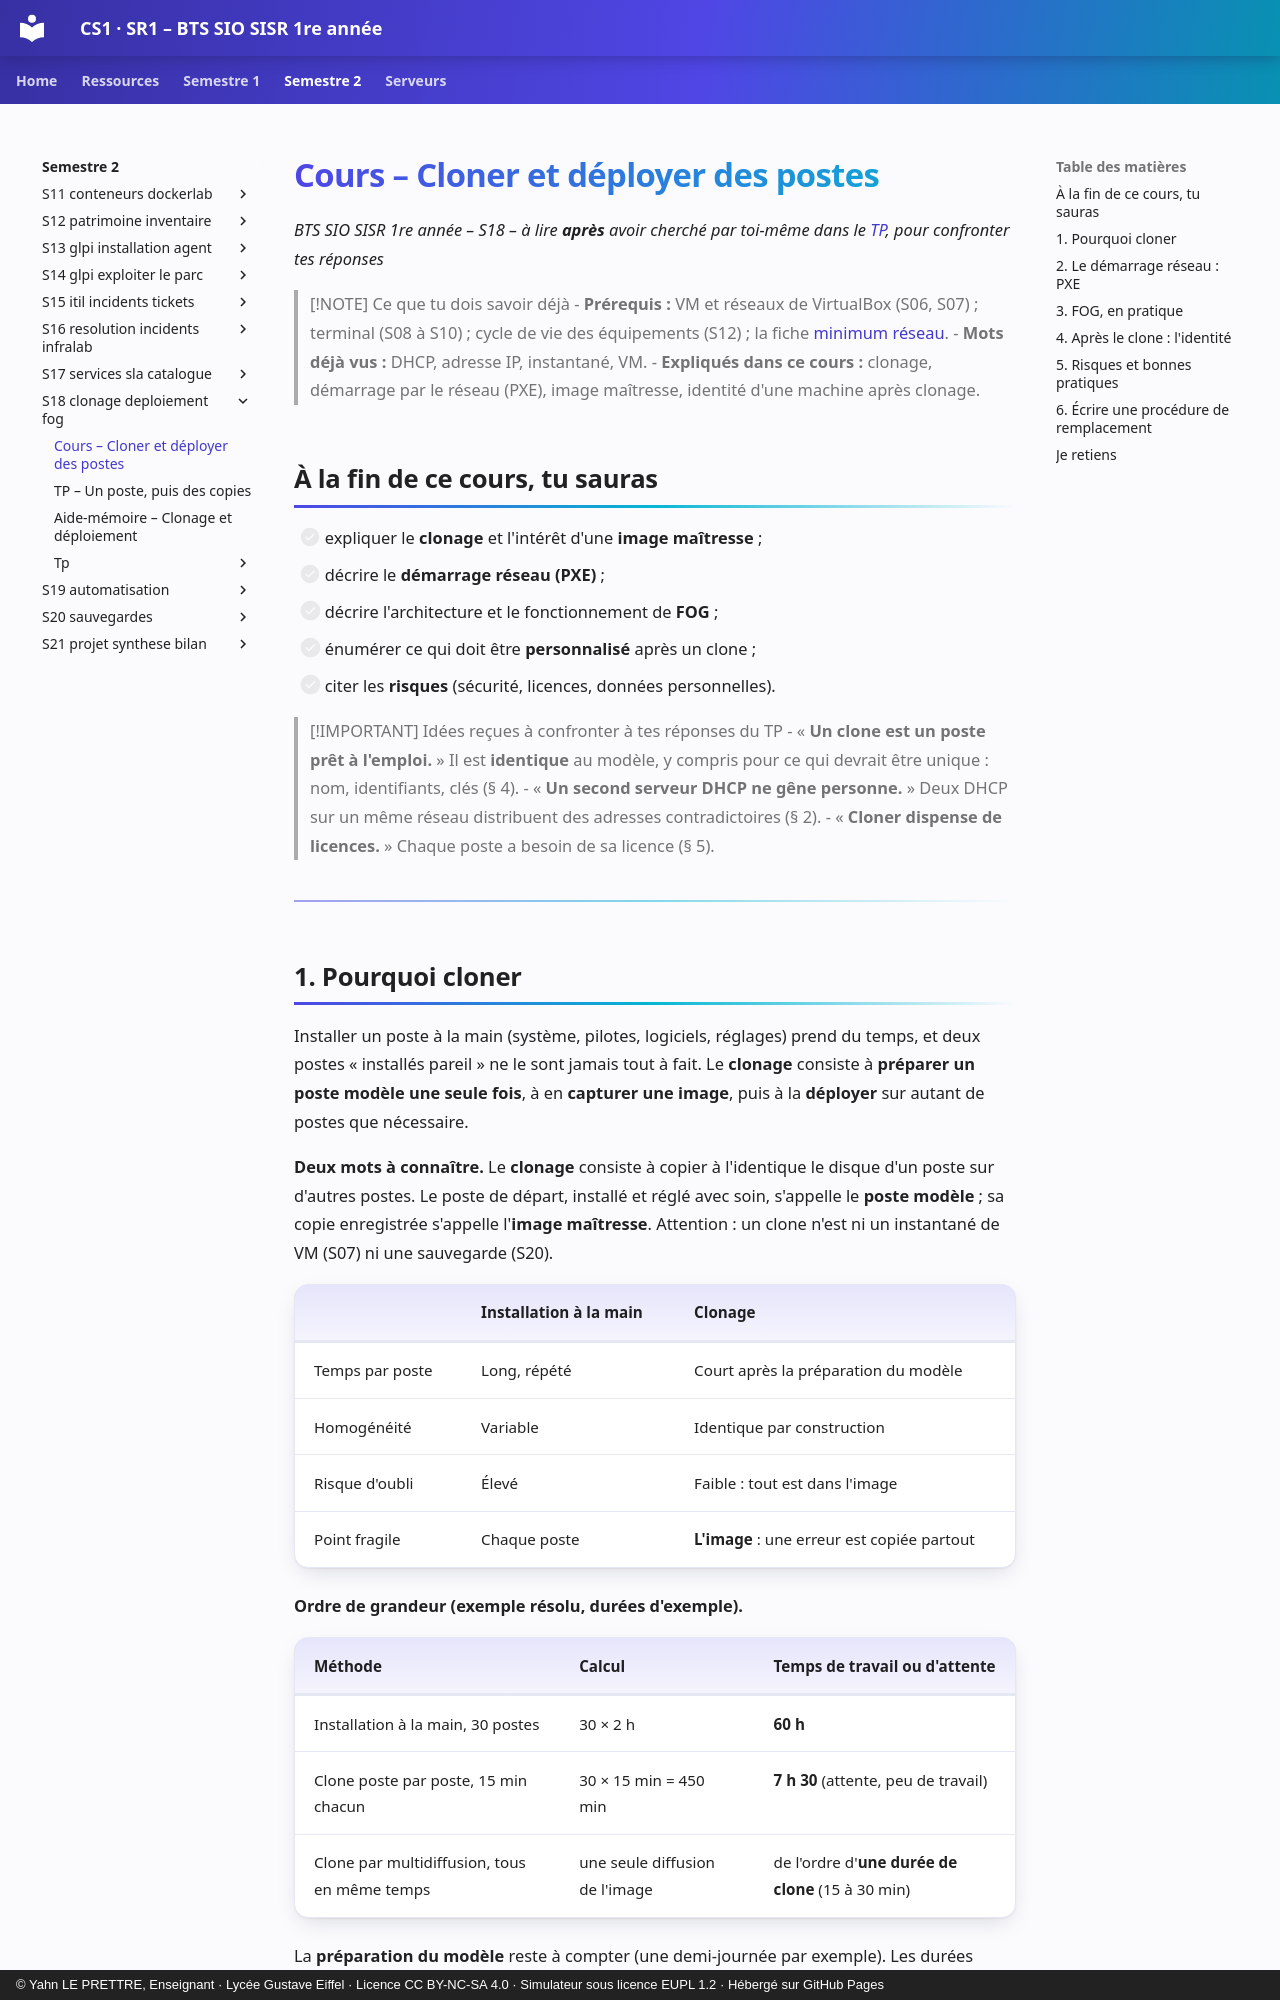

repository: YahnLP/BTS-SIO1-gustave-eiffel · page: semestre-2/S18-clonage-deploiement-fog/01-cours/index.html · generator: mkdocs · copyright: © Yahn LE PRETTRE, Enseignant · Lycée Gustave Eiffel · Licence CC BY-NC-SA 4.0 · Simulateur sous licence EUPL 1.2 · Hébergé sur GitHub Pages

# Cours – Cloner et déployer des postes

*BTS SIO SISR 1re année – S18 – à lire **après** avoir cherché par toi-même dans le [TP](02-tp.md), pour confronter tes réponses*

> [!NOTE] Ce que tu dois savoir déjà
> - **Prérequis :** VM et réseaux de VirtualBox (S06, S07) ; terminal (S08 à S10) ; cycle de vie des équipements (S12) ; la fiche [minimum réseau](../../ressources/minimum-reseau.md).
> - **Mots déjà vus :** DHCP, adresse IP, instantané, VM.
> - **Expliqués dans ce cours :** clonage, démarrage par le réseau (PXE), image maîtresse, identité d'une machine après clonage.

## À la fin de ce cours, tu sauras

- [ ] expliquer le **clonage** et l'intérêt d'une **image maîtresse** ;
- [ ] décrire le **démarrage réseau (PXE)** ;
- [ ] décrire l'architecture et le fonctionnement de **FOG** ;
- [ ] énumérer ce qui doit être **personnalisé** après un clone ;
- [ ] citer les **risques** (sécurité, licences, données personnelles).

> [!IMPORTANT] Idées reçues à confronter à tes réponses du TP
> - « **Un clone est un poste prêt à l'emploi.** » Il est **identique** au modèle, y compris pour ce qui devrait être unique : nom, identifiants, clés (§ 4).
> - « **Un second serveur DHCP ne gêne personne.** » Deux DHCP sur un même réseau distribuent des adresses contradictoires (§ 2).
> - « **Cloner dispense de licences.** » Chaque poste a besoin de sa licence (§ 5).

---

## 1. Pourquoi cloner

Installer un poste à la main (système, pilotes, logiciels, réglages) prend du temps, et deux postes « installés pareil » ne le sont jamais tout à fait. Le **clonage** consiste à **préparer un poste modèle une seule fois**, à en **capturer une image**, puis à la **déployer** sur autant de postes que nécessaire.

**Deux mots à connaître.** Le **clonage** consiste à copier à l'identique le disque d'un poste sur d'autres postes. Le poste de départ, installé et réglé avec soin, s'appelle le **poste modèle** ; sa copie enregistrée s'appelle l'**image maîtresse**. Attention : un clone n'est ni un instantané de VM (S07) ni une sauvegarde (S20).

| | Installation à la main | Clonage |
|---|---|---|
| Temps par poste | Long, répété | Court après la préparation du modèle |
| Homogénéité | Variable | Identique par construction |
| Risque d'oubli | Élevé | Faible : tout est dans l'image |
| Point fragile | Chaque poste | **L'image** : une erreur est copiée partout |

**Ordre de grandeur (exemple résolu, durées d'exemple).**

| Méthode | Calcul | Temps de travail ou d'attente |
|---|---|---|
| Installation à la main, 30 postes | 30 × 2 h | **60 h** |
| Clone poste par poste, 15 min chacun | 30 × 15 min = 450 min | **7 h 30** (attente, peu de travail) |
| Clone par multidiffusion, tous en même temps | une seule diffusion de l'image | de l'ordre d'**une durée de clone** (15 à 30 min) |

La **préparation du modèle** reste à compter (une demi-journée par exemple). Les durées réelles dépendent du réseau, des disques et de la taille de l'image : ce sont des **ordres de grandeur**, à mesurer dans le TP.

**Je vérifie.** Pourquoi le gain du clonage n'est-il pas « 60 h contre 0 h » ?

<details markdown="1">
<summary>Voir la réponse</summary>

Parce qu'il faut **préparer et tester le modèle**, installer le serveur et vérifier les postes après déploiement. Le gain est réel quand on déploie **beaucoup** de postes ou **plusieurs fois**.

</details>
